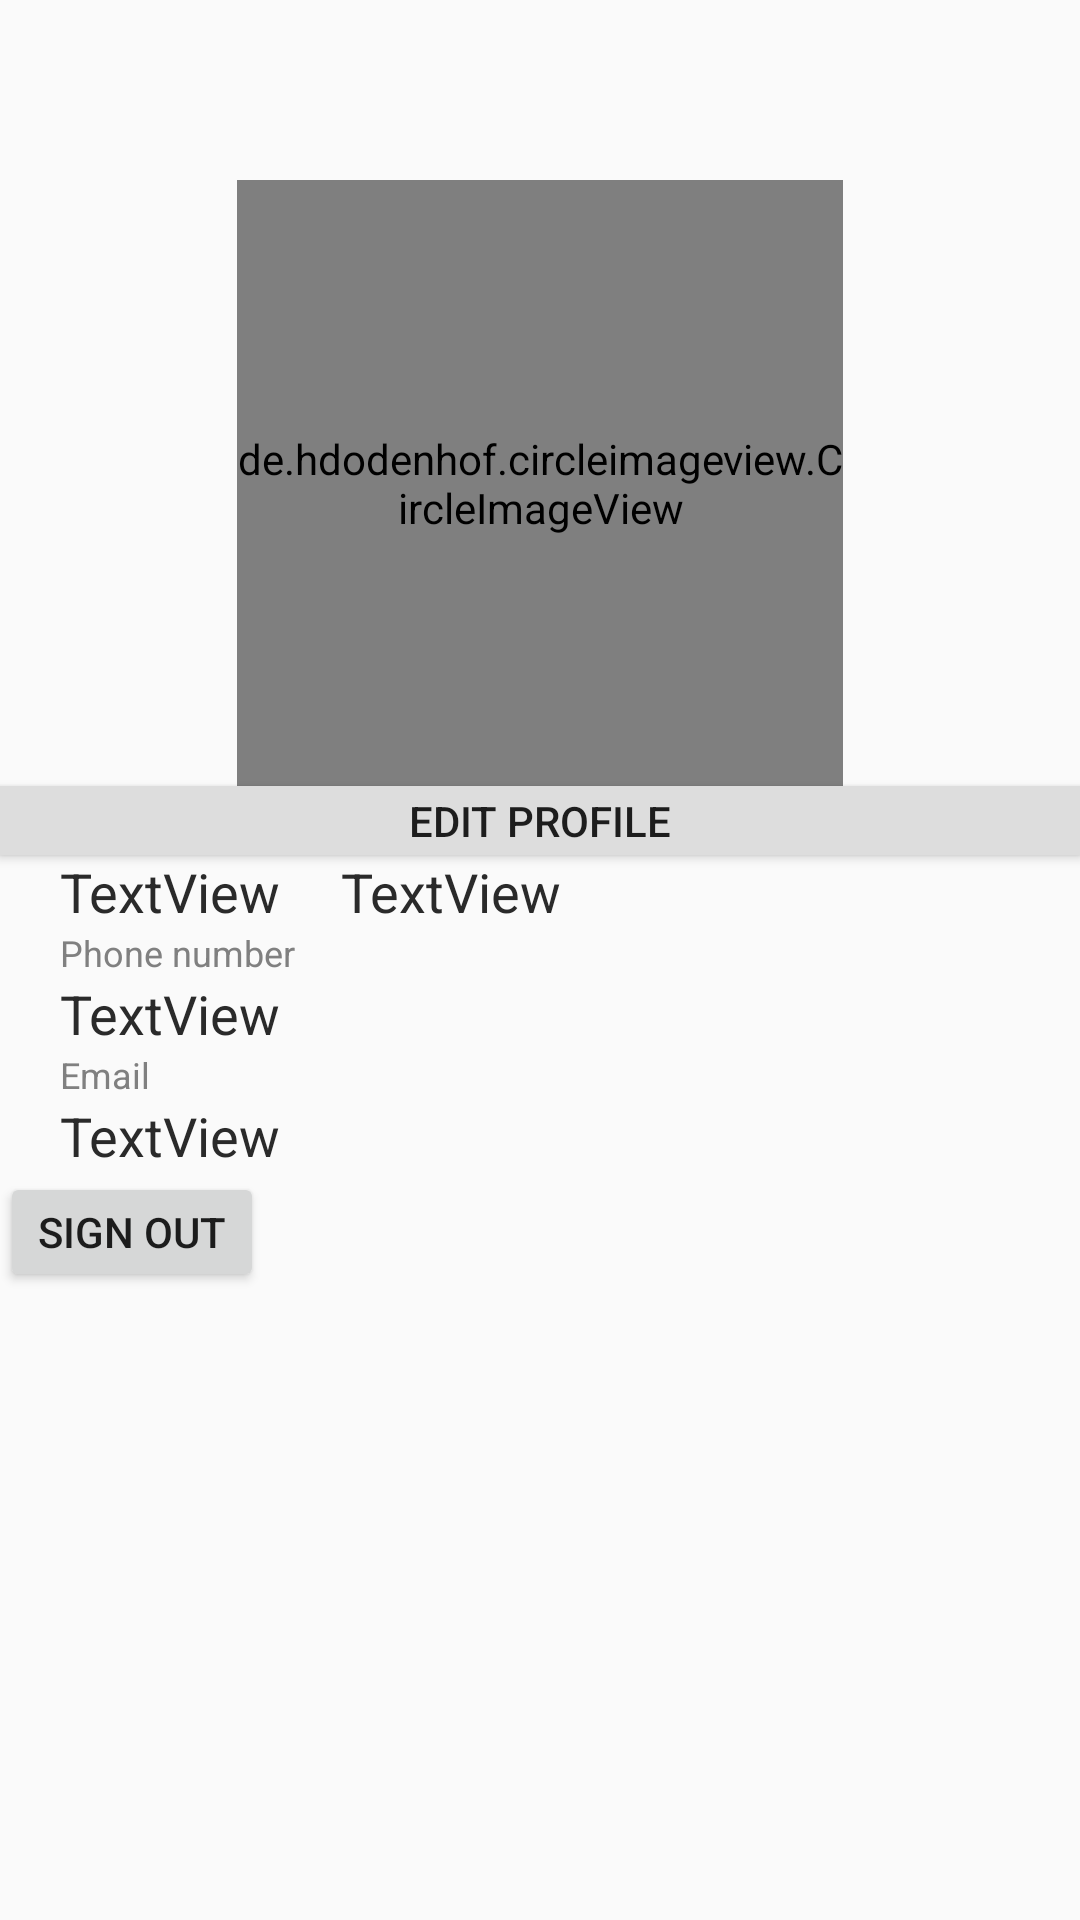

The Android layout XML behind this screen, and the referenced resources:
<!-- AndroidManifest.xml: application theme AppThemeWhite -->
<!-- res/layout/fragment_person.xml -->
<?xml version="1.0" encoding="utf-8"?>
    <ScrollView
        xmlns:android="http://schemas.android.com/apk/res/android"
        xmlns:app="http://schemas.android.com/apk/res-auto"
        xmlns:tools="http://schemas.android.com/tools"
        tools:context="Fragments.Home.PersonFragment"
        android:layout_width="match_parent"
        android:layout_height="match_parent"
        android:layout_alignParentStart="true"
        android:layout_alignParentTop="true"
        android:layout_marginStart="0dp"
        android:layout_marginTop="0dp">

    <LinearLayout
        android:layout_width="match_parent"
        android:layout_height="wrap_content"
        android:minHeight="151dp"
        android:orientation="vertical">

        <de.hdodenhof.circleimageview.CircleImageView
            android:id="@+id/imageViewHomePerson"
            android:layout_width="202dp"
            android:layout_height="202dp"
            android:layout_gravity="center"
            android:layout_marginTop="60dp"
            tools:src="@tools:sample/avatars" />

        <Button
            android:id="@+id/button3"
            style="@style/Widget.AppCompat.Button.Colored"
            android:layout_width="match_parent"
            android:layout_height="23dp"
            android:background="@color/colorWhite"
            android:onClick="onClick"
            android:text="@string/edit_profile"
            android:textAppearance="@style/TextAppearance.AppCompat.Button" />

        <LinearLayout
            android:layout_width="match_parent"
            android:layout_height="match_parent"
            android:orientation="horizontal">

            <TextView
                android:id="@+id/nameHomeView"
                android:layout_width="wrap_content"
                android:layout_height="wrap_content"
                android:layout_gravity="center"
                android:layout_marginLeft="20dp"
                android:text="TextView"
                android:textColor="@color/colorBlack"
                android:textSize="18sp" />

            <TextView
                android:id="@+id/lastNameHomeView"
                android:layout_width="wrap_content"
                android:layout_height="wrap_content"
                android:layout_gravity="center"
                android:layout_marginLeft="20dp"
                android:text="TextView"
                android:textAlignment="center"
                android:textColor="@color/colorBlack"
                android:textSize="18sp" />
        </LinearLayout>

        <TextView
            android:id="@+id/textView9"
            android:layout_width="wrap_content"
            android:layout_height="wrap_content"
            android:layout_marginLeft="20dp"
            android:text="@string/phone_number"
            android:textColor="@color/colorGrey"
            android:textSize="12sp" />

        <TextView
            android:id="@+id/phoneNumberHomeView"
            android:layout_width="wrap_content"
            android:layout_height="wrap_content"
            android:layout_marginLeft="20dp"
            android:text="TextView"
            android:textAlignment="center"
            android:textColor="@color/colorBlack"
            android:textSize="18sp" />

        <TextView
            android:id="@+id/textView17"
            android:layout_width="wrap_content"
            android:layout_height="wrap_content"
            android:layout_marginLeft="20dp"
            android:text="@string/email"
            android:textColor="@color/colorGrey"
            android:textSize="12sp" />

        <TextView
            android:id="@+id/emailHomeView"
            android:layout_width="wrap_content"
            android:layout_height="wrap_content"
            android:layout_marginLeft="20dp"
            android:text="TextView"
            android:textAlignment="center"
            android:textColor="@color/colorBlack"
            android:textSize="18sp" />

        <Button
            android:id="@+id/buttonSignOut"
            android:layout_width="wrap_content"
            android:layout_height="40dp"
            android:text="@string/signOut" />

    </LinearLayout>
    </ScrollView>
<!-- resources referenced by this layout -->
<resources>
  <color name="colorBlack">#2a2a2a</color>
  <color name="colorGrey">#808080</color>
  <color name="colorWhite">#dddddd</color>
  <string name="edit_profile">Edit Profile</string>
  <string name="email">Email</string>
  <string name="phone_number">Phone number</string>
  <string name="signOut">Sign out</string>
  <style name="AppThemeWhite" parent="Theme.AppCompat.Light.DarkActionBar">
          <item name="windowActionBar">false</item>
          <item name="windowNoTitle">true</item>
  
      </style>
</resources>
